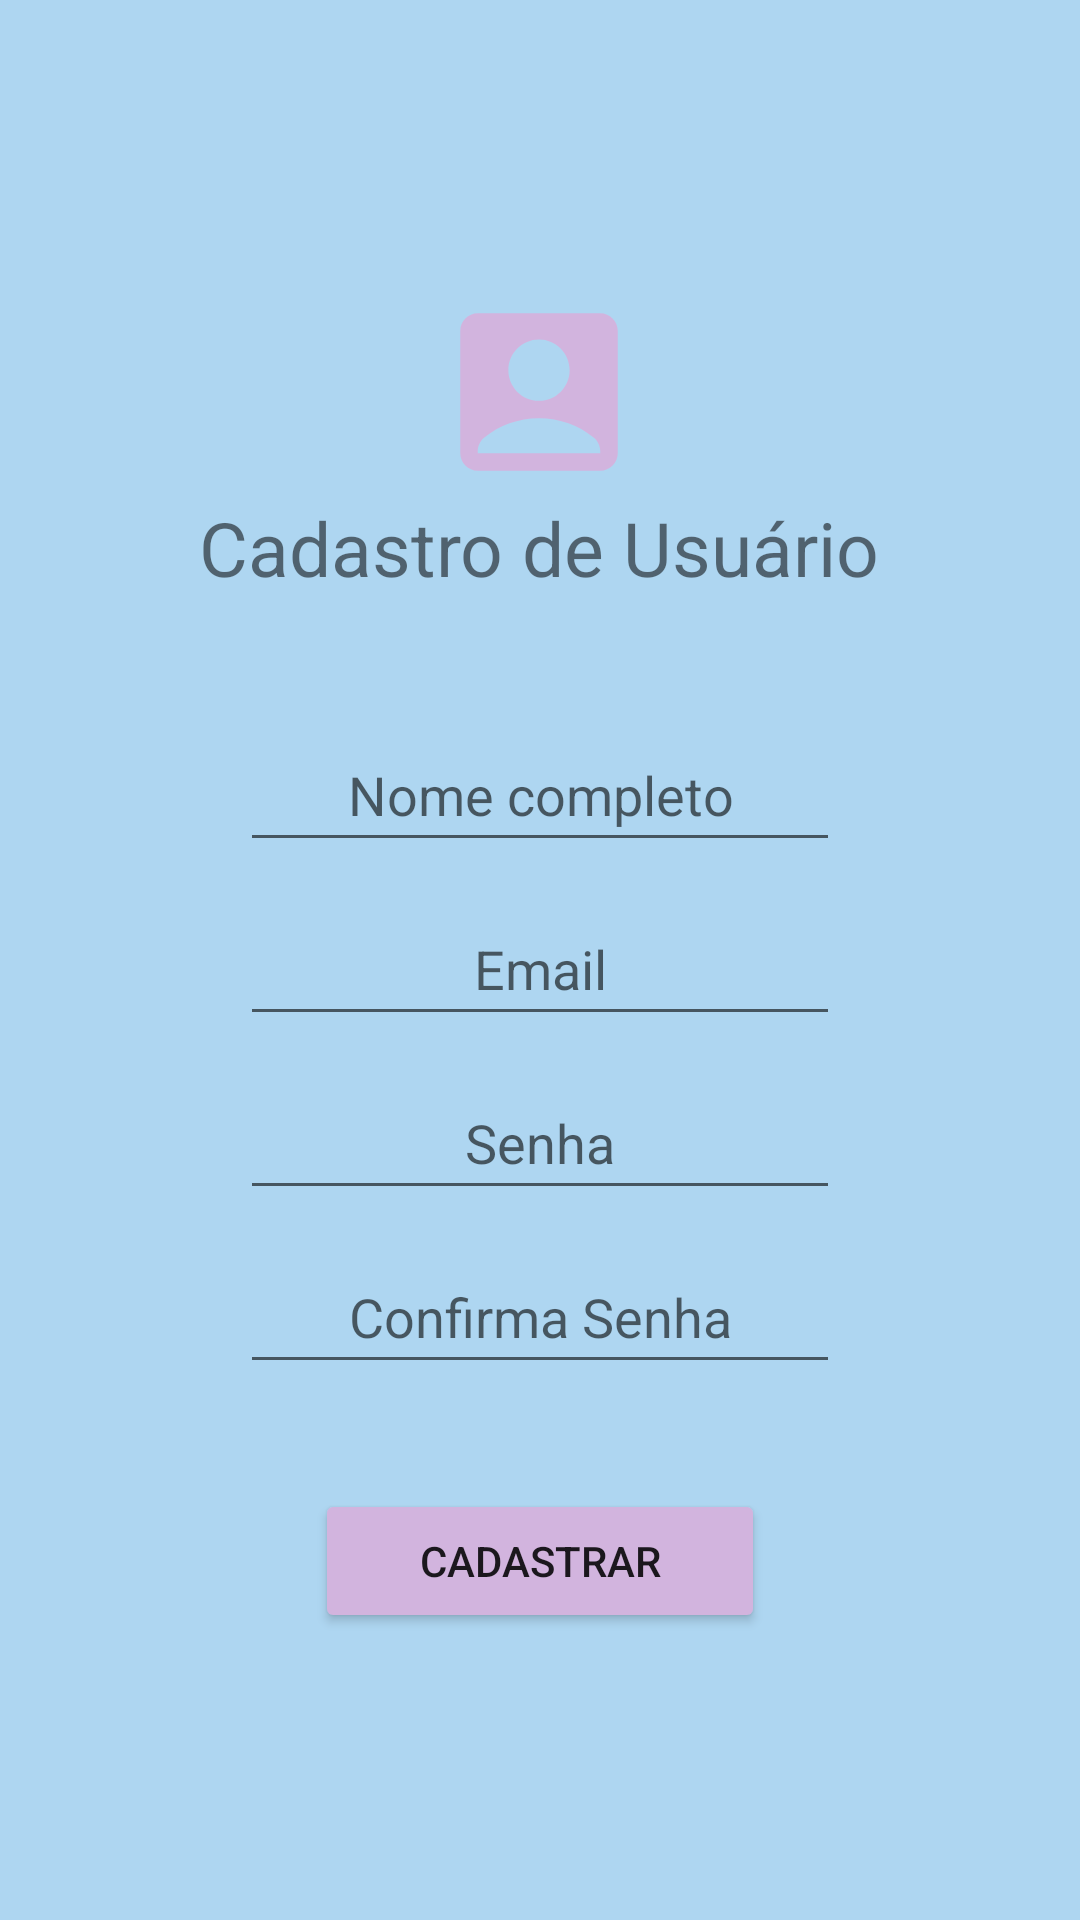

Here is an Android app screen rendered from its layout file. Give the layout XML and the strings, colors and styles it references.
<!-- AndroidManifest.xml: application theme Theme.Trabecommerce -->
<!-- res/layout/activity_cadastro_usuario.xml -->
<?xml version="1.0" encoding="utf-8"?>
<LinearLayout xmlns:android="http://schemas.android.com/apk/res/android"
    xmlns:app="http://schemas.android.com/apk/res-auto"
    xmlns:tools="http://schemas.android.com/tools"
    android:layout_width="match_parent"
    android:layout_height="match_parent"
    tools:context=".CadastroUsuario"
    android:orientation="vertical"
    android:gravity="center"
    android:background="#AED6F1">

    <LinearLayout
        android:layout_width="wrap_content"
        android:layout_height="wrap_content"
        android:orientation="vertical">

        <ImageView
            android:id="@+id/cadastroImg"
            android:layout_width="wrap_content"
            android:layout_height="wrap_content"
            android:minWidth="50dp"
            android:minHeight="50dp"
            android:layout_gravity="center"
            android:src="@drawable/ic_baseline_account_box_24"
            />

        <TextView
            android:layout_width="wrap_content"
            android:layout_height="wrap_content"
            android:text="Cadastro de Usuário"
            android:textSize="25dp"
            android:layout_marginBottom="30dp"/>
    </LinearLayout>

    <LinearLayout
        android:layout_width="wrap_content"
        android:layout_height="wrap_content"
        android:orientation="vertical">

        <EditText
            android:id="@+id/txtCadNome"
            android:layout_width="wrap_content"
            android:layout_height="wrap_content"
            android:layout_marginTop="10dp"
            android:width="200dp"
            android:gravity="center"
            android:hint="Nome completo"
            android:minHeight="48dp"
            android:textColor="#555"
            android:inputType="textPersonName"/>

        <EditText
            android:id="@+id/txtCadUsuario"
            android:layout_width="wrap_content"
            android:layout_height="wrap_content"
            android:layout_marginTop="10dp"
            android:width="200dp"
            android:gravity="center"
            android:hint="Email"
            android:minHeight="48dp"
            android:textColor="#555"
            android:inputType="textEmailAddress"/>

        <EditText
            android:id="@+id/txtCadSenha"
            android:layout_width="wrap_content"
            android:layout_height="wrap_content"
            android:layout_marginTop="10dp"
            android:width="200dp"
            android:gravity="center"
            android:hint="Senha"
            android:minHeight="48dp"
            android:textColor="#555"
            android:inputType="textPassword"/>

        <EditText
            android:id="@+id/txtConfSenha"
            android:layout_width="wrap_content"
            android:layout_height="wrap_content"
            android:layout_marginTop="10dp"
            android:width="200dp"
            android:gravity="center"
            android:hint="Confirma Senha"
            android:minHeight="48dp"
            android:textColor="#555"
            android:inputType="textPassword"/>

        <Button
            android:id="@+id/btnCadastrar"
            android:layout_width="wrap_content"
            android:layout_height="wrap_content"
            android:text="Cadastrar"
            android:width="150dp"
            android:layout_marginTop="35dp"
            android:backgroundTint="#D2B4DE"
            android:layout_gravity="center"
            />
    </LinearLayout>

</LinearLayout>
<!-- resources referenced by this layout -->
<resources>
  <!-- drawable ic_baseline_account_box_24 (drawable) -->
  <vector android:height="70dp" android:tint="#D2B4DE"
      android:viewportHeight="24" android:viewportWidth="24"
      android:width="70dp" xmlns:android="http://schemas.android.com/apk/res/android">
      <path android:fillColor="@android:color/white" android:pathData="M19,3H5C3.9,3 3,3.9 3,5v14c0,1.1 0.9,2 2,2h14c1.1,0 2,-0.9 2,-2V5C21,3.9 20.1,3 19,3zM12,6c1.93,0 3.5,1.57 3.5,3.5c0,1.93 -1.57,3.5 -3.5,3.5s-3.5,-1.57 -3.5,-3.5C8.5,7.57 10.07,6 12,6zM19,19H5v-0.23c0,-0.62 0.28,-1.2 0.76,-1.58C7.47,15.82 9.64,15 12,15s4.53,0.82 6.24,2.19c0.48,0.38 0.76,0.97 0.76,1.58V19z"/>
  </vector>
  <style name="Theme.Trabecommerce" parent="Theme.MaterialComponents.DayNight.DarkActionBar">
          
          <item name="colorPrimary">@color/purple_500</item>
          <item name="colorPrimaryVariant">@color/purple_700</item>
          <item name="colorOnPrimary">@color/white</item>
          
          <item name="colorSecondary">@color/teal_200</item>
          <item name="colorSecondaryVariant">@color/teal_700</item>
          <item name="colorOnSecondary">@color/black</item>
          
          <item name="android:statusBarColor" tools:targetApi="l">?attr/colorPrimaryVariant</item>
          
      </style>
  <!-- not gathered from this repository: default colours our renderer supplied (Android Studio template values) -->
  <color name="purple_500">#FF6200EE</color>
  <color name="purple_700">#FF3700B3</color>
  <color name="teal_200">#FF03DAC5</color>
  <color name="teal_700">#FF018786</color>
  <color name="black">#FF000000</color>
  <color name="white">#FFFFFFFF</color>
</resources>
